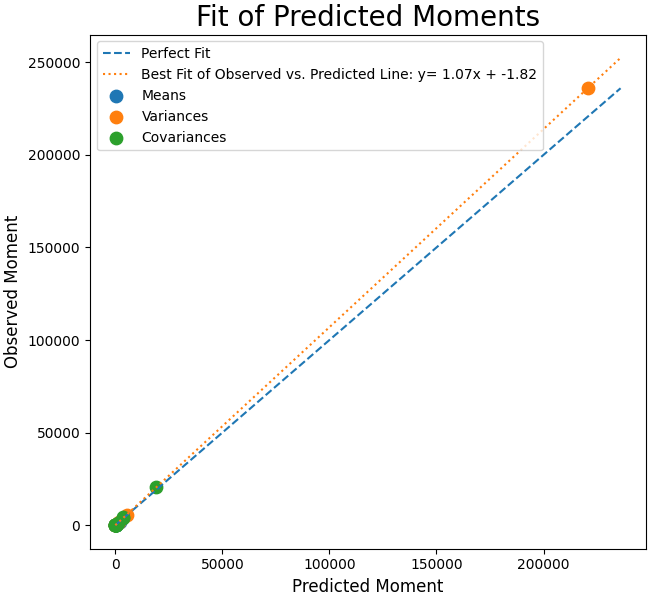

The file beside this chart, header and first rows:
Estimated, Observed
94.53, 94.45
1992, 1988
174.3, 174
20.19, 20.19
187.2, 189.2
19.24, 19.26
1419, 1430
220636, 235979
1658, 1774
22.43, 21.53
5639, 5669
11.41, 10.75
3476, 3718
243.5, 263.2
18.45, 18.88
139.1, 121
10.04, 10.79
19112, 20446
1111, 1273
3515, 4232
572.8, 665.3
96.17, 110.3
299.6, 363.3
49.56, 57.63
324.1, 308.9
15.62, 14.8
240.4, 230.2
